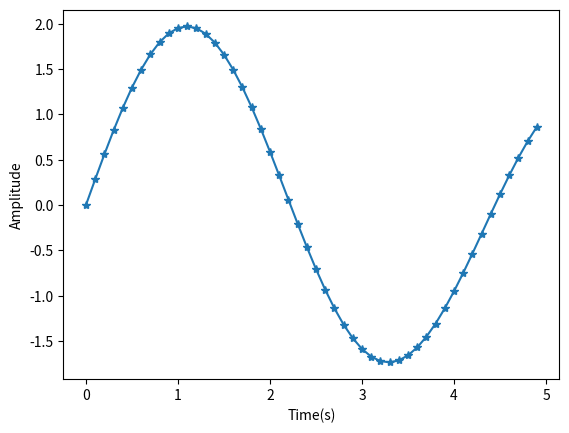
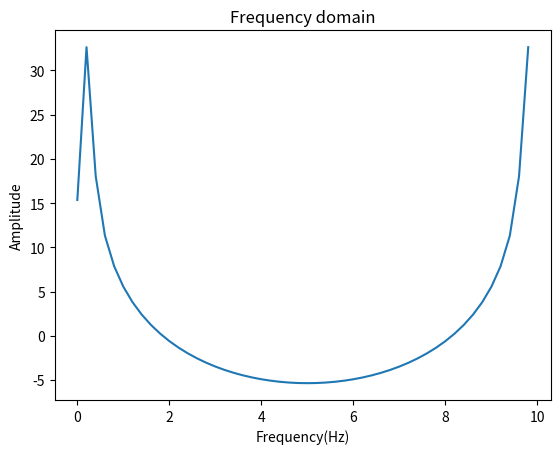

Reproduce these figures in Python, in order.
import numpy as np
import matplotlib.pyplot as plt


#LOG FUNCTIE
def db(x):
    x = 20*np.log10(np.abs(x))
    return x


#Tijdsvector opstellen
N = 50
fs = 10 #hz
tEnd = N/fs
ts = 1/fs
tVec = np.arange(0,tEnd,ts)


#Frequentievector opstellen

fRes = fs/N # 1/50 = 0.02 dus fRes is goed.

fVec = np.arange(0,fs,fRes)


print(fRes)


#Signaal opwerkken
f1 = 0.25 #Hz
f2 = 0.20 #Hz
u = np.sin(2*np.pi*f1*tVec) + np.sin(2*np.pi*f2*tVec)

#Testsignaal in tijdsdomein
plt.figure(1)
plt.plot(tVec,u, '*-')
plt.xlabel("Time(s)")
plt.ylabel("Amplitude")



#Frequentiedomein

U = np.fft.fft(u)

plt.figure(2)
plt.title("Frequency domain")
plt.plot(fVec,db(U))
plt.xlabel("Frequency(Hz)")
plt.ylabel("Amplitude")






plt.show()